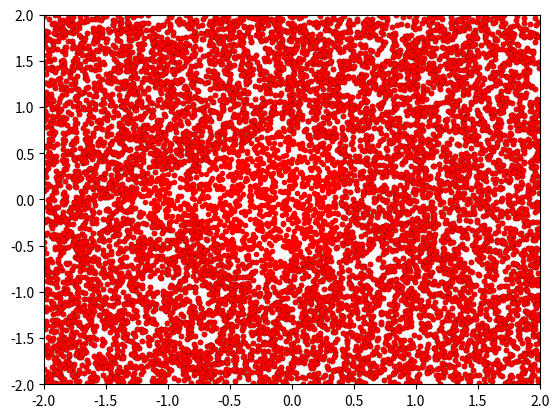

Generate this figure with matplotlib:
import numpy as np
import matplotlib.pyplot as plt
import random

def mandelbrot_plot(iterations,samples):
    """
    function returns a plot of the mandelbrot set.
    iterations is the number of iterations each sample is checked for and
    samples is the number of samples taken.
    """
    for i in range(samples): 
        
        # Generating c between -2 and 2
        real_c = random.random()*4 - 2
        imag_c = random.random()*4 - 2
        c = real_c + imag_c*1j
    
        # Initialise z
        z = 0
    
        for i in range(iterations):
          norm_squared = abs(z)
          if norm_squared > 4:
              plt.plot(real_c, imag_c, marker='.', color='black')
              break
          else:
            z = z**2+c
        # Appending the c point in the stable set
        plt.plot(real_c, imag_c, marker='.', color='red')
    plt.ylim(-2,2)
    plt.xlim(-2,2)
    plt.show
    
mandelbrot_plot(100, 10000)



